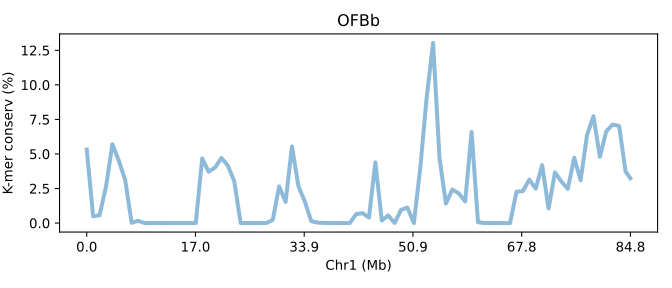

The file beside this chart, header and first rows:
SeqID	Chr1 (Mb)	K-mer conserv (%)	Group	Group_chrom
OFBb.chr1	0.0	5.319	0	0
OFBb.chr1	0.0118	0.4844	0	0
OFBb.chr1	0.0236	0.5651	0	0
OFBb.chr1	0.03539	2.621	0	0
OFBb.chr1	0.04719	5.702	0	0
OFBb.chr1	0.05899	4.513	0	0
OFBb.chr1	0.07079	3.11	0	0
OFBb.chr1	0.08258	0.01341	0	0
OFBb.chr1	0.09438	0.1641	0	0
OFBb.chr1	0.1062	0.0	0	0
OFBb.chr1	0.118	0.00434	0	0
OFBb.chr1	0.1298	0.0	0	0
OFBb.chr1	0.1416	0.001963	0	0
OFBb.chr1	0.1534	0.0	0	0
OFBb.chr1	0.1652	0.0	0	0
OFBb.chr1	0.177	0.00093	0	0
OFBb.chr1	0.1888	0.00099	0	0
OFBb.chr1	0.2006	0.0	0	0
OFBb.chr1	0.2124	4.677	0	0
OFBb.chr1	0.2242	3.714	0	0
OFBb.chr1	0.236	4.017	0	0
OFBb.chr1	0.2478	4.709	0	0
OFBb.chr1	0.2595	4.157	0	0
OFBb.chr1	0.2713	3.017	0	0
OFBb.chr1	0.2831	0.00162	0	0
OFBb.chr1	0.2949	0.001983	0	0
OFBb.chr1	0.3067	0.001953	0	0
OFBb.chr1	0.3185	0.0	0	0
OFBb.chr1	0.3303	0.002317	0	0
OFBb.chr1	0.3421	0.2337	0	0
OFBb.chr1	0.3539	2.654	0	0
OFBb.chr1	0.3657	1.53	0	0
OFBb.chr1	0.3775	5.547	0	0
OFBb.chr1	0.3893	2.671	0	0
OFBb.chr1	0.4011	1.56	0	0
OFBb.chr1	0.4129	0.1341	0	0
OFBb.chr1	0.4247	0.03465	0	0
OFBb.chr1	0.4365	0.003053	0	0
OFBb.chr1	0.4483	4.999995000005e-05	0	0
OFBb.chr1	0.4601	0.0009767	0	0
OFBb.chr1	0.4719	0.005313	0	0
OFBb.chr1	0.4837	0.0004033	0	0
OFBb.chr1	0.4955	0.6446	0	0
OFBb.chr1	0.5073	0.7169	0	0
OFBb.chr1	0.5191	0.3936	0	0
OFBb.chr1	0.5309	4.393	0	0
OFBb.chr1	0.5427	0.1824	0	0
OFBb.chr1	0.5545	0.5466	0	0
OFBb.chr1	0.5663	0.00441	0	0
OFBb.chr1	0.5781	0.9557	0	0
OFBb.chr1	0.5899	1.117	0	0
OFBb.chr1	0.6017	0.001367	0	0
OFBb.chr1	0.6135	3.973	0	0
OFBb.chr1	0.6253	9.108	0	0
OFBb.chr1	0.6371	13.04	0	0
OFBb.chr1	0.6489	4.692	0	0
OFBb.chr1	0.6607	1.413	0	0
OFBb.chr1	0.6725	2.424	0	0
OFBb.chr1	0.6843	2.149	0	0
OFBb.chr1	0.6961	1.564	0	0
... 26 more rows
